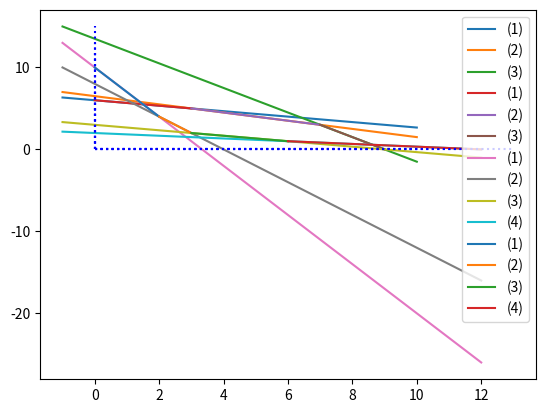

Here is the Python script that generated this plot:
import numpy as np
import matplotlib.pyplot as plt

# диапазон по x (сетка)
x = np.linspace(start=-1, stop=10, num=20)

# прямая x+3y=18
y = (18-x)/3

plt.plot(x,y, label='(1)')

# прямая x+2y=13
y = (13-x)/2

plt.plot(x,y, label='(2)')

# прямая 3x+2y=27
y = (27-3*x)/2

plt.plot(x,y, label='(3)')

# оси координат
plt.vlines(x=0, ymin=0, ymax=15,  colors='b', linestyles='dotted')
plt.hlines(y=0, xmin=0, xmax=10,  colors='b', linestyles='dotted')

plt.legend(loc=1)
plt.show()

# прямая x+3y=18
x = np.linspace(start=0, stop=3, num=20)
y = (18-x)/3

plt.plot(x,y, label='(1)')

# прямая x+2y=13
x = np.linspace(start=3, stop=7, num=20)
y = (13-x)/2

plt.plot(x,y, label='(2)')

# прямая 3x+2y=27
x = np.linspace(start=7, stop=9, num=20)
y = (27-3*x)/2

plt.plot(x,y, label='(3)')

# оси координат
plt.vlines(x=0, ymin=0, ymax=7,  colors='b', linestyles='dotted')
plt.hlines(y=0, xmin=0, xmax=10,  colors='b', linestyles='dotted')

plt.legend(loc=1)
plt.show()

# диапазон по x (сетка)
x = np.linspace(start=-1, stop=12, num=20)

# прямая 3x+y=10
y = 10-3*x

plt.plot(x,y, label='(1)')

# прямая 2x+y=8
y = 8-2*x

plt.plot(x,y, label='(2)')

# прямая x+3y=9
y = (9-x)/3

plt.plot(x,y, label='(3)')

# прямая x+6y=12
y = (12-x)/6

plt.plot(x,y, label='(4)')

# оси координат
plt.vlines(x=0, ymin=0, ymax=13,  colors='b', linestyles='dotted')
plt.hlines(y=0, xmin=0, xmax=12,  colors='b', linestyles='dotted')

plt.legend(loc=1)
plt.show()

# прямая 3x+y=10
x = np.linspace(start=0, stop=2, num=20)
y = 10-3*x

plt.plot(x,y, label='(1)')

# прямая 2x+y=8
x = np.linspace(start=2, stop=3, num=20)
y = 8-2*x

plt.plot(x,y, label='(2)')

# прямая x+3y=9
x = np.linspace(start=3, stop=6, num=20)
y = (9-x)/3

plt.plot(x,y, label='(3)')

# прямая x+6y=12
x = np.linspace(start=6, stop=12, num=20)
y = (12-x)/6

plt.plot(x,y, label='(4)')

# оси координат
plt.vlines(x=0, ymin=0, ymax=12,  colors='b', linestyles='dotted')
plt.hlines(y=0, xmin=0, xmax=13,  colors='b', linestyles='dotted')

plt.legend(loc=1)
plt.show()

